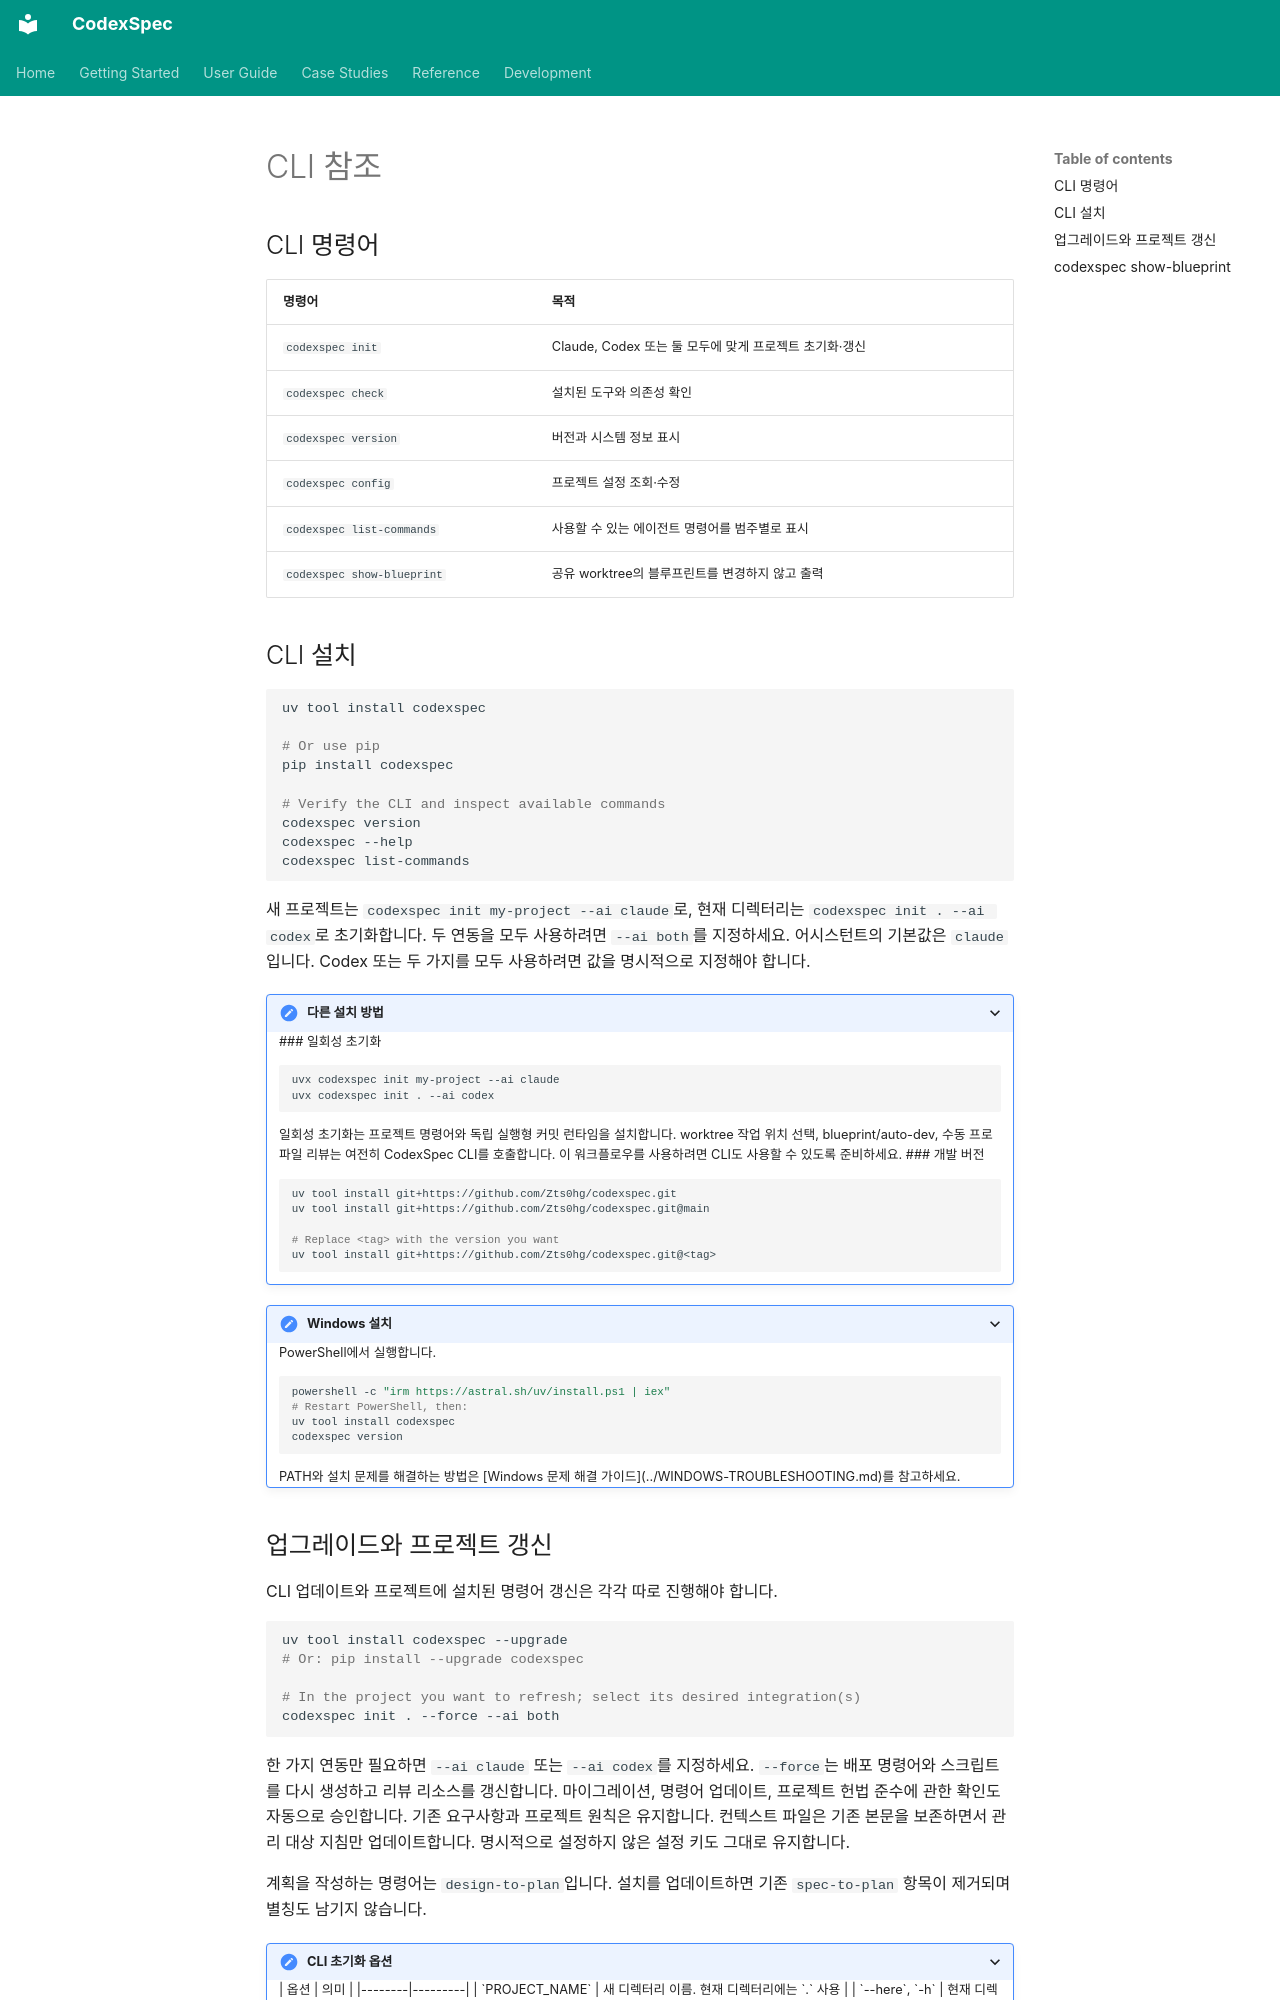

repository: Zts0hg/codexspec · page: ko/reference/cli/index.html · generator: mkdocs

# CLI 참조

<a id="cli-commands"></a>

## CLI 명령어

| 명령어 | 목적 |
|---------|---------|
| `codexspec init` | Claude, Codex 또는 둘 모두에 맞게 프로젝트 초기화·갱신 |
| `codexspec check` | 설치된 도구와 의존성 확인 |
| `codexspec version` | 버전과 시스템 정보 표시 |
| `codexspec config` | 프로젝트 설정 조회·수정 |
| `codexspec list-commands` | 사용할 수 있는 에이전트 명령어를 범주별로 표시 |
| `codexspec show-blueprint` | 공유 worktree의 블루프린트를 변경하지 않고 출력 |

<a id="cli-installation"></a>

## CLI 설치

```bash
uv tool install codexspec

# Or use pip
pip install codexspec

# Verify the CLI and inspect available commands
codexspec version
codexspec --help
codexspec list-commands
```

새 프로젝트는 `codexspec init my-project --ai claude`로, 현재 디렉터리는
`codexspec init . --ai codex`로 초기화합니다. 두 연동을 모두 사용하려면 `--ai both`를 지정하세요.
어시스턴트의 기본값은 `claude`입니다. Codex 또는 두 가지를 모두 사용하려면 값을 명시적으로 지정해야 합니다.

<details>
<summary>다른 설치 방법</summary>

<a id="one-time-initialization"></a>

### 일회성 초기화

```bash
uvx codexspec init my-project --ai claude
uvx codexspec init . --ai codex
```

일회성 초기화는 프로젝트 명령어와 독립 실행형 커밋 런타임을 설치합니다.
worktree 작업 위치 선택, blueprint/auto-dev, 수동 프로파일 리뷰는 여전히 CodexSpec CLI를 호출합니다.
이 워크플로우를 사용하려면 CLI도 사용할 수 있도록 준비하세요.

<a id="development-versions"></a>

### 개발 버전

```bash
uv tool install git+https://github.com/Zts0hg/codexspec.git
uv tool install git+https://github.com/Zts0hg/codexspec.git@main

# Replace <tag> with the version you want
uv tool install git+https://github.com/Zts0hg/codexspec.git@<tag>
```

</details>

<details>
<summary>Windows 설치</summary>

PowerShell에서 실행합니다.

```powershell
powershell -c "irm https://astral.sh/uv/install.ps1 | iex"
# Restart PowerShell, then:
uv tool install codexspec
codexspec version
```

PATH와 설치 문제를 해결하는 방법은 [Windows 문제 해결 가이드](../WINDOWS-TROUBLESHOOTING.md)를 참고하세요.

</details>

<a id="upgrade-and-refresh-a-project"></a>
